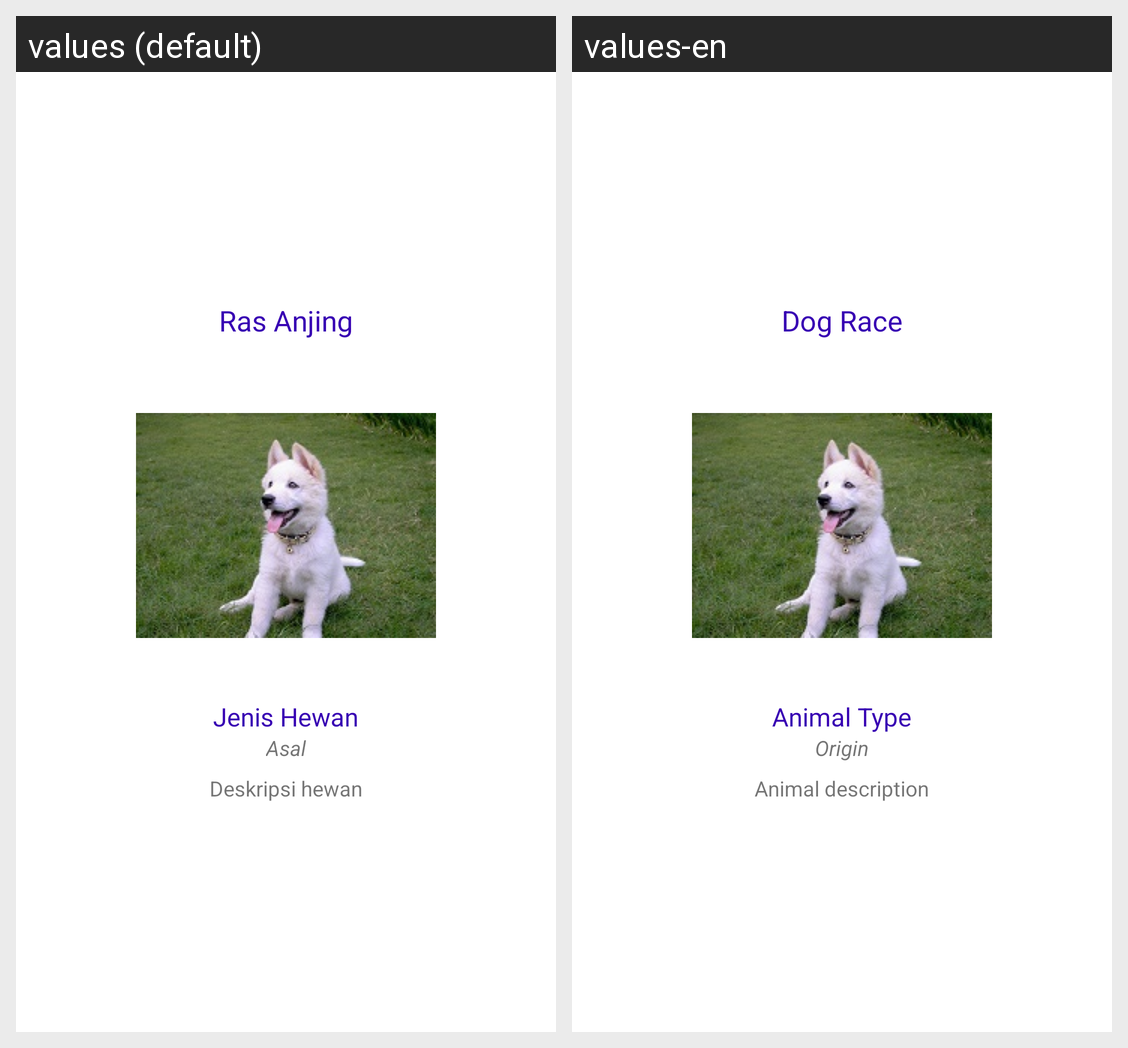

Translations of the strings shown on this Android screen, per locale in the grid:
Android screen res/layout/activity_profil_ras.xml rendered under 2 locales, left to right: values (default), values-en. Device: Nexus 5 (rendered at 1080×1920; each locale shown at half size, 540×960, under a caption strip naming it); theme Theme.HewanPediaRestu.
Strings drawn on this screen, with the default value and each locale's value (text and hints the layout hard-codes, and strings that could not be matched under every locale, appear in the picture but are not listed):

RasA
  values: Ras Anjing
  values-en: Dog Race

JenisHe
  values: Jenis Hewan
  values-en: Animal Type

Asal
  values: Asal
  values-en: Origin

Deskripsi
  values: Deskripsi hewan
  values-en: Animal description
